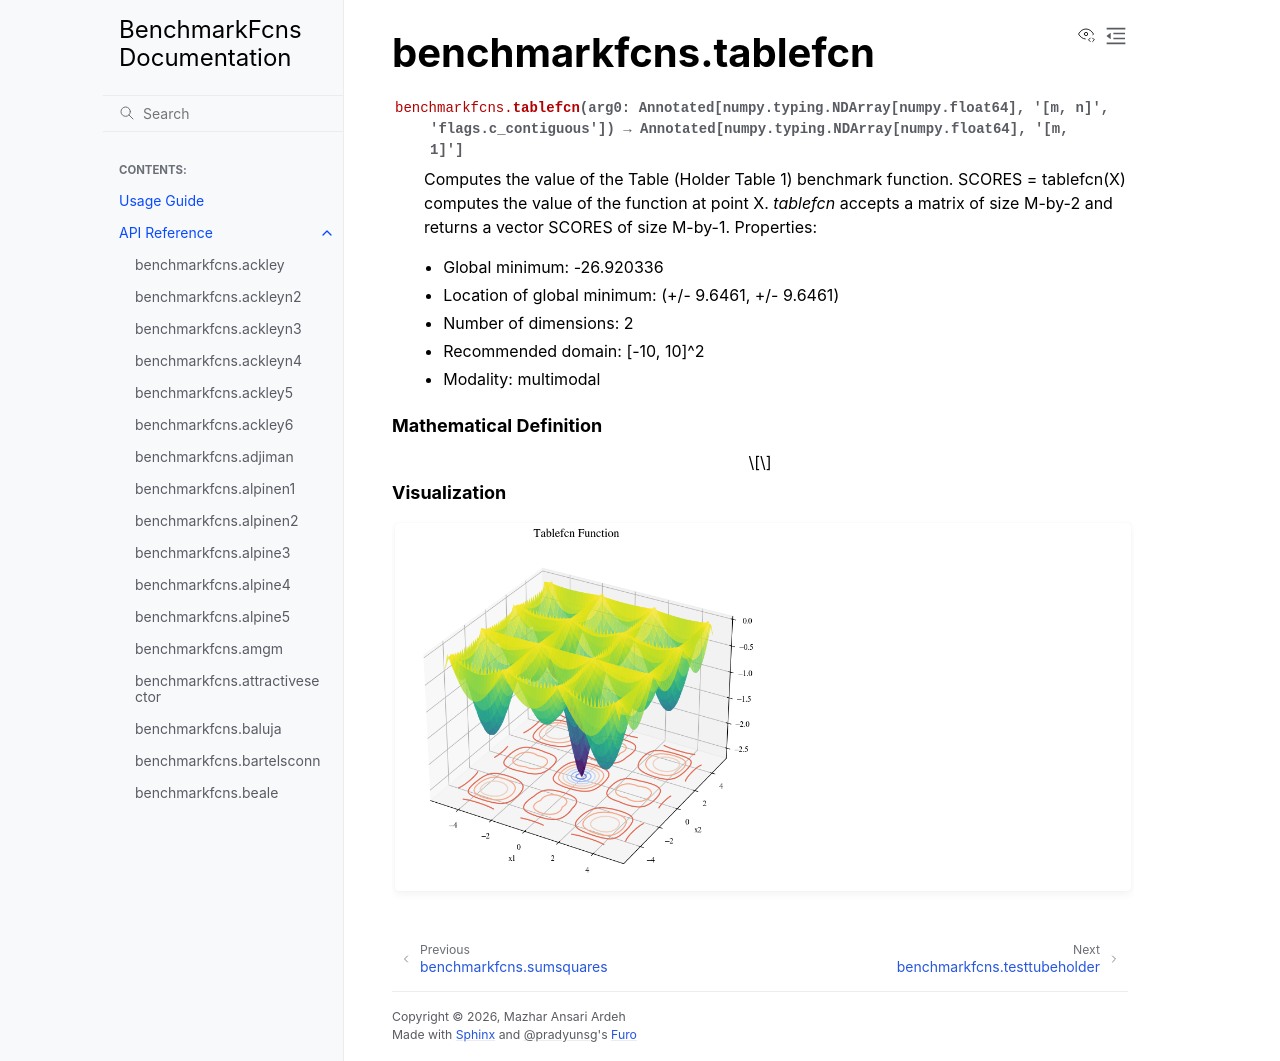

repository: mazhar-ansari-ardeh/BenchmarkFcns · page: generated/benchmarkfcns.tablefcn.html · generator: sphinx

benchmarkfcns.tablefcn
======================

.. currentmodule:: benchmarkfcns

.. autofunction:: tablefcn

.. raw:: html

   <div style="clear: both"></div>



.. rubric:: Mathematical Definition

.. math::



.. rubric:: Visualization

.. function-plots:: benchmarkfcns.tablefcn
